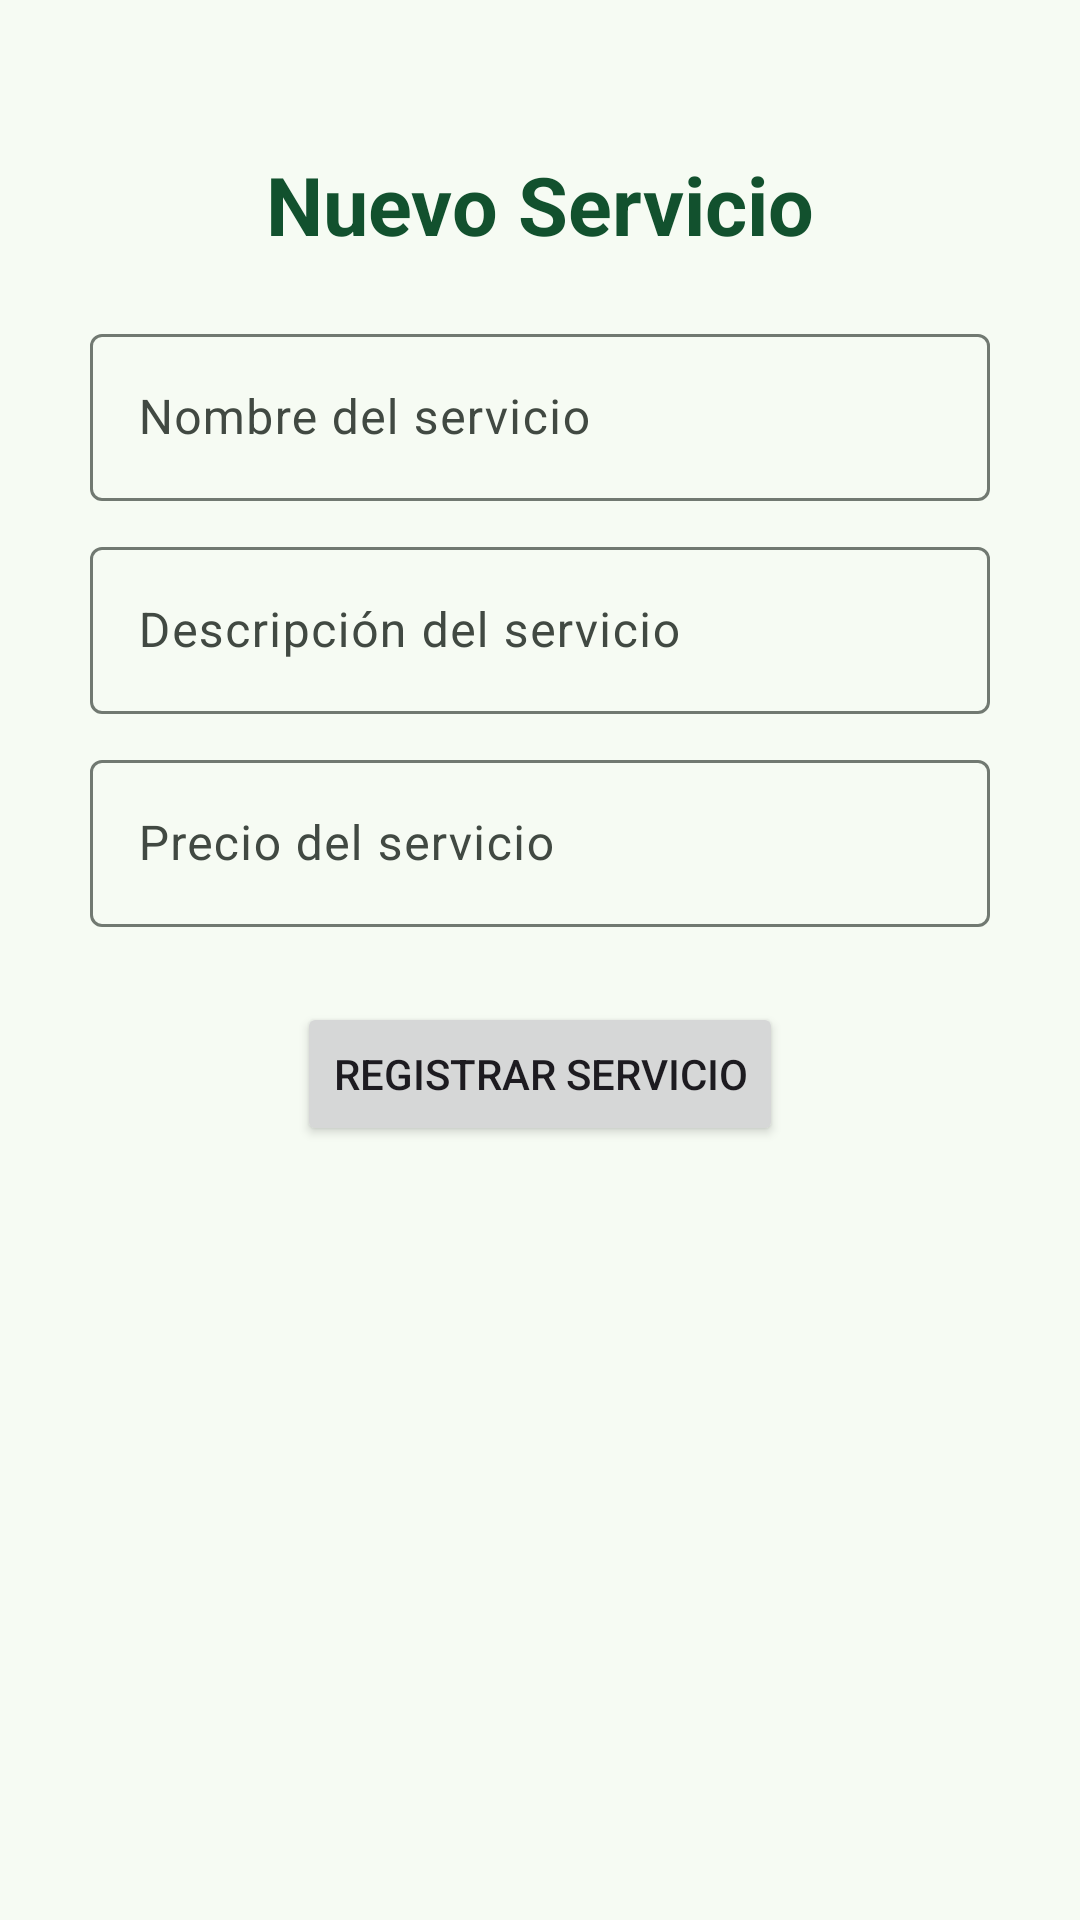

Reconstruct the res/layout file that produces this screen, plus the resources it refers to.
<!-- AndroidManifest.xml: application theme Theme.ShaveUpApp -->
<!-- res/layout/fragment_create_servicio.xml -->
<?xml version="1.0" encoding="utf-8"?>
<androidx.constraintlayout.widget.ConstraintLayout xmlns:android="http://schemas.android.com/apk/res/android"
    xmlns:app="http://schemas.android.com/apk/res-auto"
    xmlns:tools="http://schemas.android.com/tools"
    android:layout_width="match_parent"
    android:layout_height="match_parent"
    tools:context=".ui.menu.barbero.createServicio.CreateServicioFragment">

    <TextView
        android:id="@+id/tvTitle"
        android:layout_width="wrap_content"
        android:layout_height="wrap_content"
        android:layout_marginTop="50dp"
        android:text="@string/new_service"
        android:textColor="@color/md_theme_onPrimaryFixedVariant"
        android:textSize="27dp"
        android:textStyle="bold"
        app:layout_constraintEnd_toEndOf="parent"
        app:layout_constraintStart_toStartOf="parent"
        app:layout_constraintTop_toTopOf="parent" />

    <com.google.android.material.textfield.TextInputLayout
        android:id="@+id/tilServicioName"
        android:layout_width="300dp"
        android:layout_height="wrap_content"
        android:layout_marginTop="20dp"
        app:layout_constraintEnd_toEndOf="parent"
        app:layout_constraintStart_toStartOf="parent"
        app:layout_constraintTop_toBottomOf="@+id/tvTitle">

        <com.google.android.material.textfield.TextInputEditText
            android:id="@+id/tietServicioName"
            android:layout_width="match_parent"
            android:layout_height="wrap_content"
            android:hint="@string/service_name"
            android:inputType="textPersonName" />

    </com.google.android.material.textfield.TextInputLayout>

    <com.google.android.material.textfield.TextInputLayout
        android:id="@+id/tilServicioDesc"
        android:layout_width="300dp"
        android:layout_height="wrap_content"
        android:layout_marginTop="10dp"
        app:layout_constraintEnd_toEndOf="parent"
        app:layout_constraintStart_toStartOf="parent"
        app:layout_constraintTop_toBottomOf="@+id/tilServicioName">

        <com.google.android.material.textfield.TextInputEditText
            android:id="@+id/tietServicioDesc"
            android:layout_width="match_parent"
            android:layout_height="wrap_content"
            android:hint="@string/service_description"
            android:inputType="text" />

    </com.google.android.material.textfield.TextInputLayout>

    <com.google.android.material.textfield.TextInputLayout
        android:id="@+id/tilServicioPrice"
        android:layout_width="300dp"
        android:layout_height="wrap_content"
        android:layout_marginTop="10dp"
        app:layout_constraintEnd_toEndOf="parent"
        app:layout_constraintStart_toStartOf="parent"
        app:layout_constraintTop_toBottomOf="@+id/tilServicioDesc">

        <com.google.android.material.textfield.TextInputEditText
            android:id="@+id/tietServicioPrice"
            android:layout_width="match_parent"
            android:layout_height="wrap_content"
            android:hint="@string/service_price"
            android:inputType="numberDecimal" />

    </com.google.android.material.textfield.TextInputLayout>

    <Button
        android:id="@+id/btnCreateServicio"
        android:layout_width="wrap_content"
        android:layout_height="wrap_content"
        android:layout_marginTop="25dp"
        android:text="@string/register_service"
        app:layout_constraintEnd_toEndOf="parent"
        app:layout_constraintStart_toStartOf="parent"
        app:layout_constraintTop_toBottomOf="@+id/tilServicioPrice" />

</androidx.constraintlayout.widget.ConstraintLayout>
<!-- resources referenced by this layout -->
<resources>
  <color name="md_theme_onPrimaryFixedVariant">#12512E</color>
  <string name="new_service">Nuevo Servicio</string>
  <string name="register_service">Registrar servicio</string>
  <string name="service_description">Descripción del servicio</string>
  <string name="service_name">Nombre del servicio</string>
  <string name="service_price">Precio del servicio</string>
  <color name="md_theme_primary">#2E6A44</color>
  <color name="md_theme_onPrimary">#FFFFFF</color>
  <color name="md_theme_primaryContainer">#B1F1C1</color>
  <color name="md_theme_onPrimaryContainer">#00210E</color>
  <color name="md_theme_secondary">#4F6353</color>
  <color name="md_theme_onSecondary">#FFFFFF</color>
  <color name="md_theme_secondaryContainer">#D2E8D4</color>
  <color name="md_theme_onSecondaryContainer">#0D1F13</color>
  <color name="md_theme_tertiary">#3A646F</color>
  <color name="md_theme_onTertiary">#FFFFFF</color>
  <color name="md_theme_tertiaryContainer">#BEEAF6</color>
  <color name="md_theme_onTertiaryContainer">#001F26</color>
  <color name="md_theme_error">#BA1A1A</color>
  <color name="md_theme_onError">#FFFFFF</color>
  <color name="md_theme_errorContainer">#FFDAD6</color>
  <color name="md_theme_onErrorContainer">#410002</color>
  <color name="md_theme_background">#F6FBF3</color>
  <color name="md_theme_onBackground">#181D18</color>
  <color name="md_theme_surface">#F6FBF3</color>
  <color name="md_theme_onSurface">#181D18</color>
  <color name="md_theme_surfaceVariant">#DDE5DB</color>
  <color name="md_theme_onSurfaceVariant">#414942</color>
  <color name="md_theme_outline">#717971</color>
  <color name="md_theme_outlineVariant">#C1C9BF</color>
  <color name="md_theme_inverseSurface">#2C322D</color>
  <color name="md_theme_inverseOnSurface">#EDF2EA</color>
  <color name="md_theme_inversePrimary">#96D5A6</color>
  <color name="md_theme_primaryFixed">#B1F1C1</color>
  <color name="md_theme_onPrimaryFixed">#00210E</color>
  <color name="md_theme_primaryFixedDim">#96D5A6</color>
  <color name="md_theme_secondaryFixed">#D2E8D4</color>
  <color name="md_theme_onSecondaryFixed">#0D1F13</color>
  <color name="md_theme_secondaryFixedDim">#B6CCB8</color>
  <color name="md_theme_onSecondaryFixedVariant">#384B3C</color>
  <color name="md_theme_tertiaryFixed">#BEEAF6</color>
  <color name="md_theme_onTertiaryFixed">#001F26</color>
  <color name="md_theme_tertiaryFixedDim">#A2CEDA</color>
  <color name="md_theme_onTertiaryFixedVariant">#214C57</color>
  <color name="md_theme_surfaceDim">#D7DBD4</color>
  <color name="md_theme_surfaceBright">#F6FBF3</color>
  <color name="md_theme_surfaceContainerLowest">#FFFFFF</color>
  <color name="md_theme_surfaceContainerLow">#F0F5ED</color>
  <color name="md_theme_surfaceContainer">#EBEFE8</color>
  <color name="md_theme_surfaceContainerHigh">#E5EAE2</color>
  <color name="md_theme_surfaceContainerHighest">#DFE4DC</color>
</resources>
